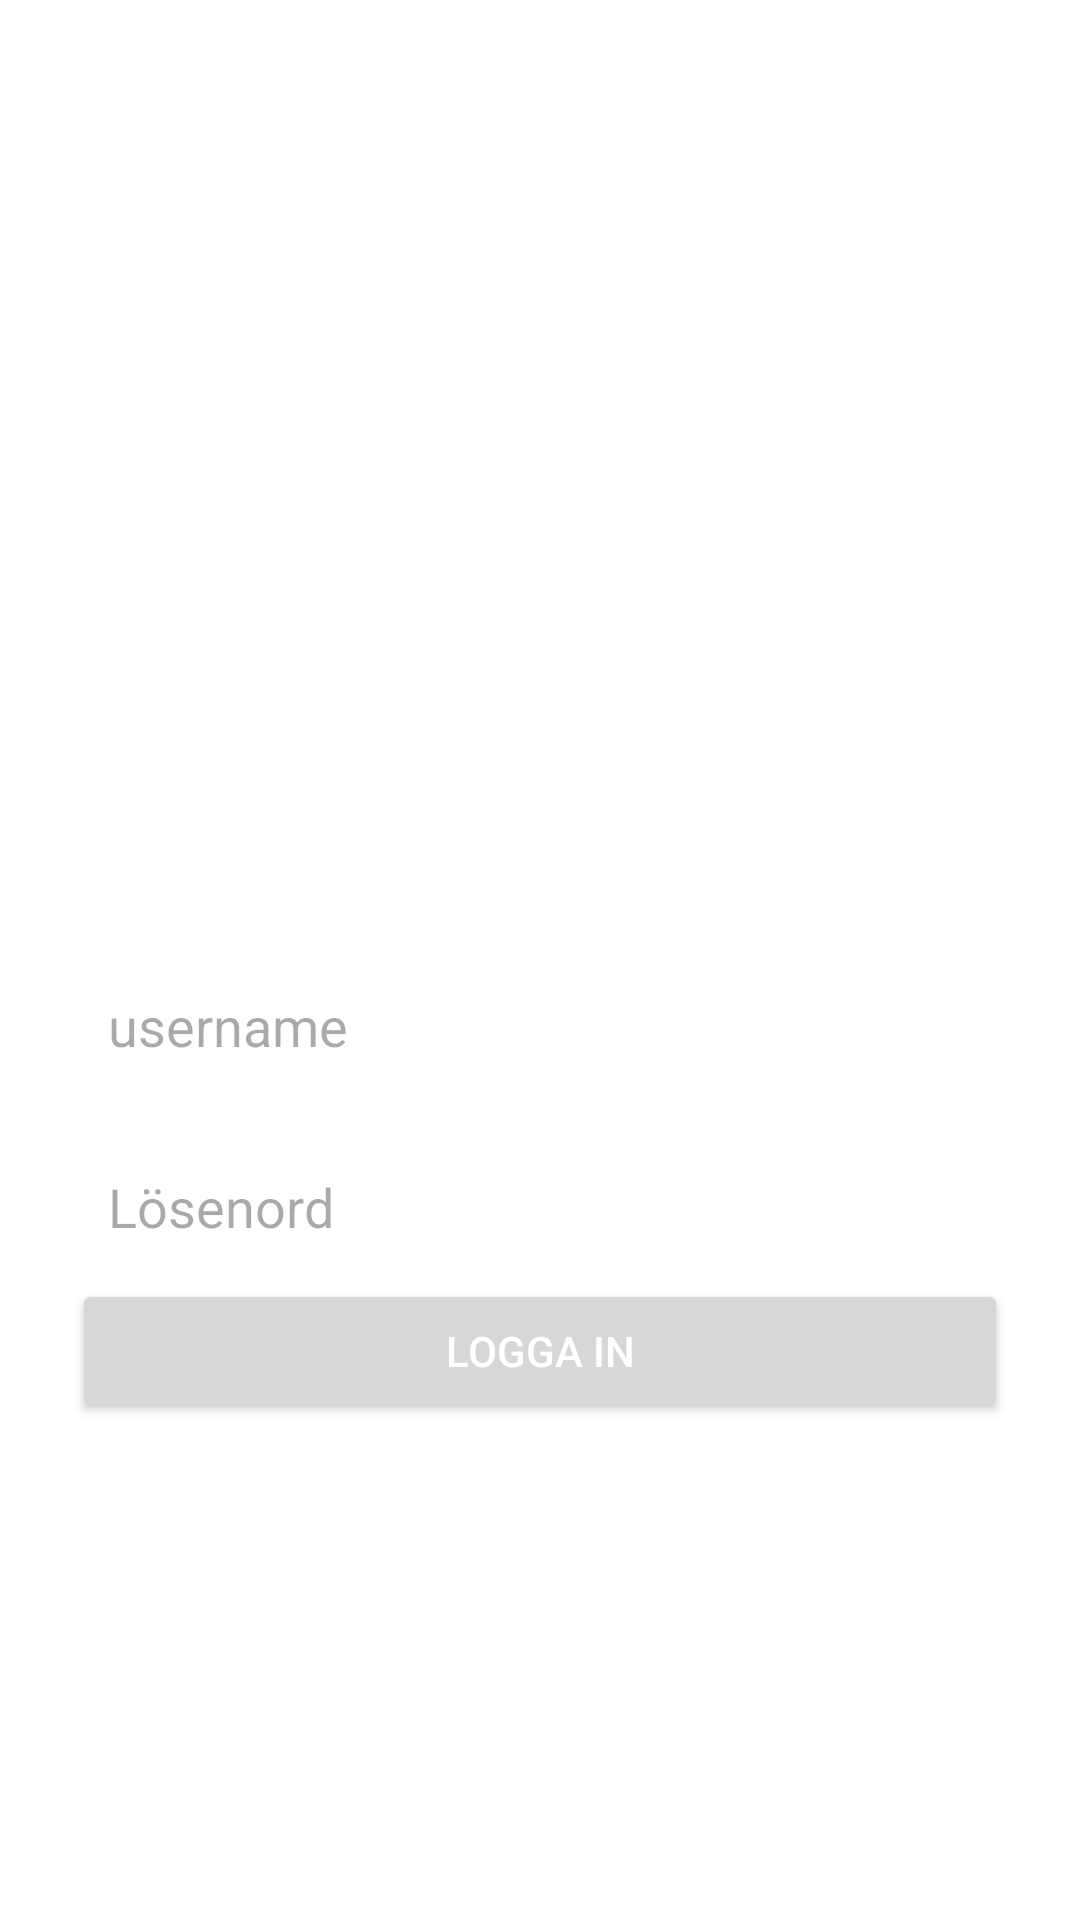

Layout XML and referenced resources for this Android screen:
<!-- AndroidManifest.xml: application theme Theme.RestaurantOrderApp -->
<!-- res/layout/activity_staff_login.xml -->
<?xml version="1.0" encoding="utf-8"?>
<androidx.constraintlayout.widget.ConstraintLayout xmlns:android="http://schemas.android.com/apk/res/android"
    android:layout_width="match_parent"
    android:layout_height="match_parent">

    <LinearLayout


        android:layout_width="match_parent"
        android:layout_height="match_parent"
        android:orientation="vertical"
        android:gravity="center"
        android:padding="24dp"
        android:background="@color/white">

        
        <ImageView
            android:id="@+id/logo"
            android:layout_width="120dp"
            android:layout_height="120dp"
            android:src="@drawable/logo"
            android:layout_marginBottom="32dp"
            android:contentDescription="App Logo"/>

        
        <EditText
            android:id="@+id/username"
            android:layout_width="match_parent"
            android:layout_height="wrap_content"
            android:hint="username"
            android:inputType="text"
            android:padding="12dp"
            android:background="@drawable/input_background"

            android:drawablePadding="10dp"/>

        
        <EditText
            android:id="@+id/password"
            android:layout_width="match_parent"
            android:layout_height="wrap_content"
            android:hint="Lösenord"
            android:inputType="textPassword"
            android:padding="12dp"
            android:background="@drawable/input_background"

            android:drawablePadding="10dp"
            android:layout_marginTop="12dp"/>

        
        <Button
            android:id="@+id/loginButton"
            android:layout_width="match_parent"
            android:layout_height="wrap_content"
            android:text="Logga in"
            android:textColor="@color/white"

            android:padding="12dp"
           />

    </LinearLayout>


</androidx.constraintlayout.widget.ConstraintLayout>
<!-- resources referenced by this layout -->
<resources>
  <color name="white">#FFFFFFFF</color>
  <!-- drawable input_background (drawable) -->
  <?xml version="1.0" encoding="utf-8"?>
  <selector xmlns:tools="http://schemas.android.com/tools" xmlns:android="http://schemas.android.com/apk/res/android">
      <shape xmlns:android="http://schemas.android.com/apk/res/android" tools:ignore="RedundantNamespace">
          <solid android:color="@color/white"/>
          <stroke android:width="1dp" android:color="@color/white"/>
          <corners android:radius="8dp"/>
      </shape>
  
  </selector>
  <style name="Theme.RestaurantOrderApp" parent="Base.Theme.RestaurantOrderApp" />
  <style name="Base.Theme.RestaurantOrderApp" parent="Theme.Material3.DayNight.NoActionBar">
          
          
      </style>
</resources>
